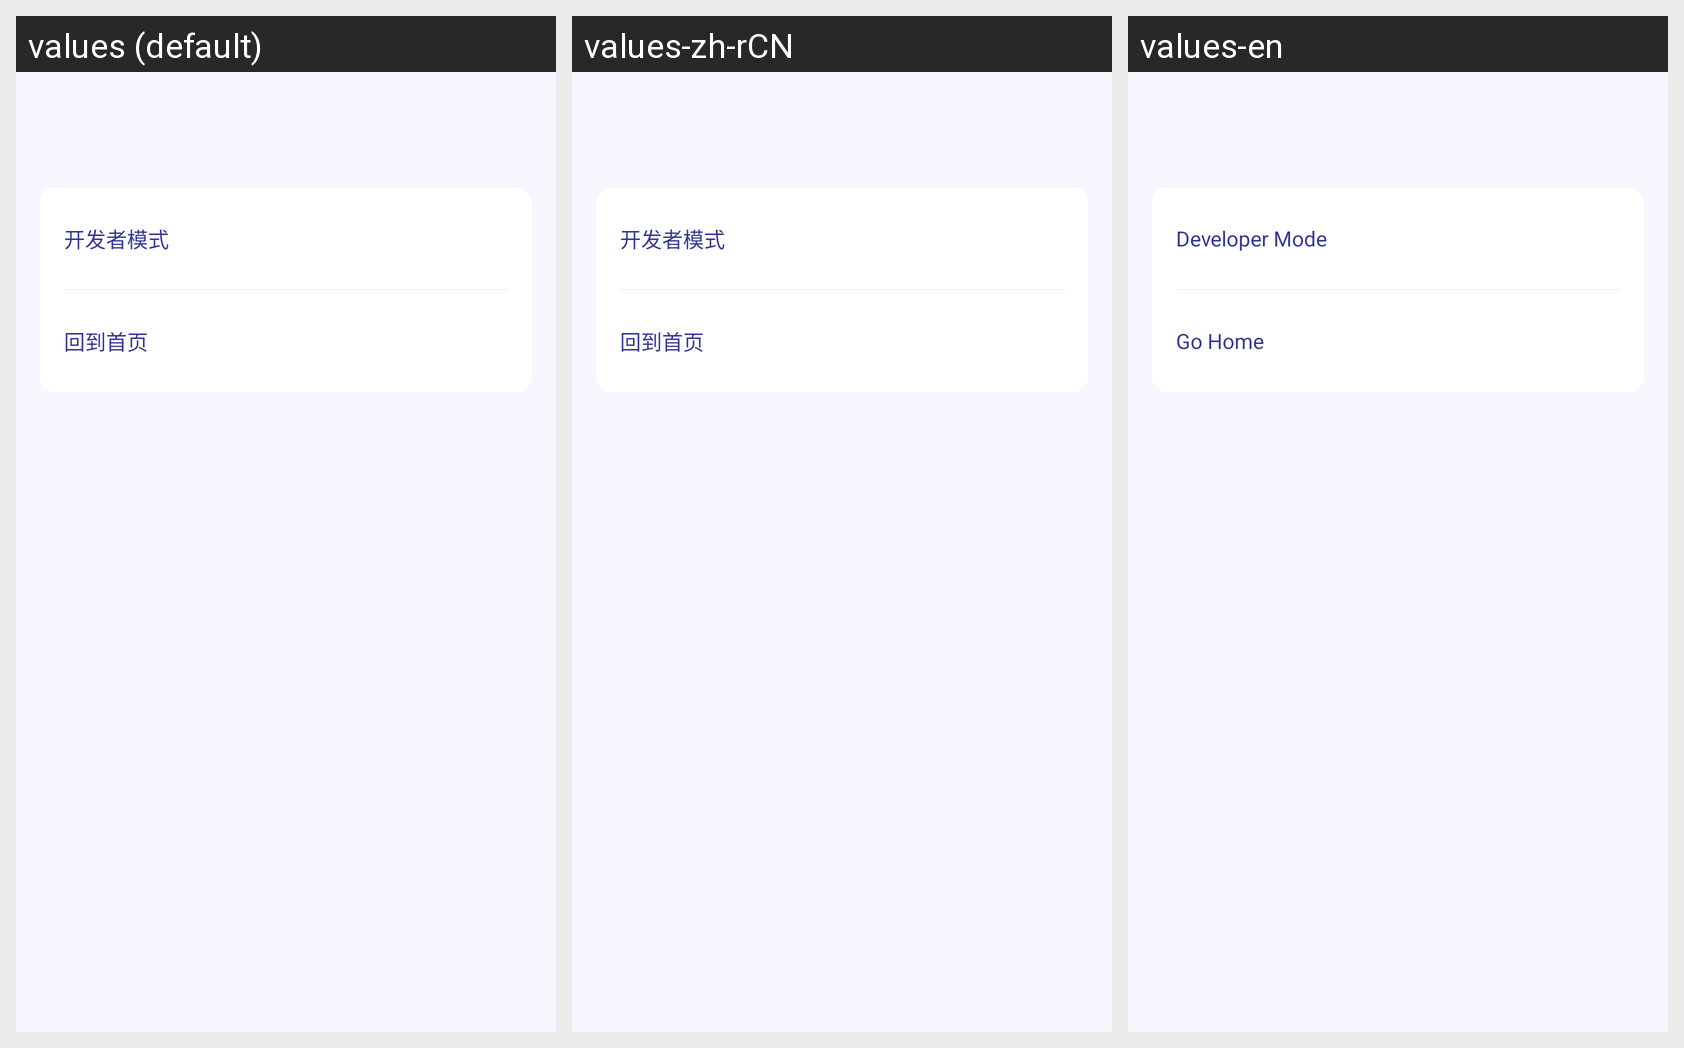

The Android screen above is rendered under several locales of the same app. Produce the string resources it draws, with the default and per-locale values.
Android screen res/layout/activity_developer.xml rendered under 3 locales, left to right: values (default), values-zh-rCN, values-en. Device: Nexus 5 (rendered at 1080×1920; each locale shown at half size, 540×960, under a caption strip naming it); theme AppTheme.
Strings drawn on this screen, with the default value and each locale's value (text and hints the layout hard-codes, and strings that could not be matched under every locale, appear in the picture but are not listed):

developer
  values: 开发者模式
  values-zh-rCN: 开发者模式
  values-en: Developer Mode

go_home
  values: 回到首页
  values-zh-rCN: 回到首页
  values-en: Go Home
